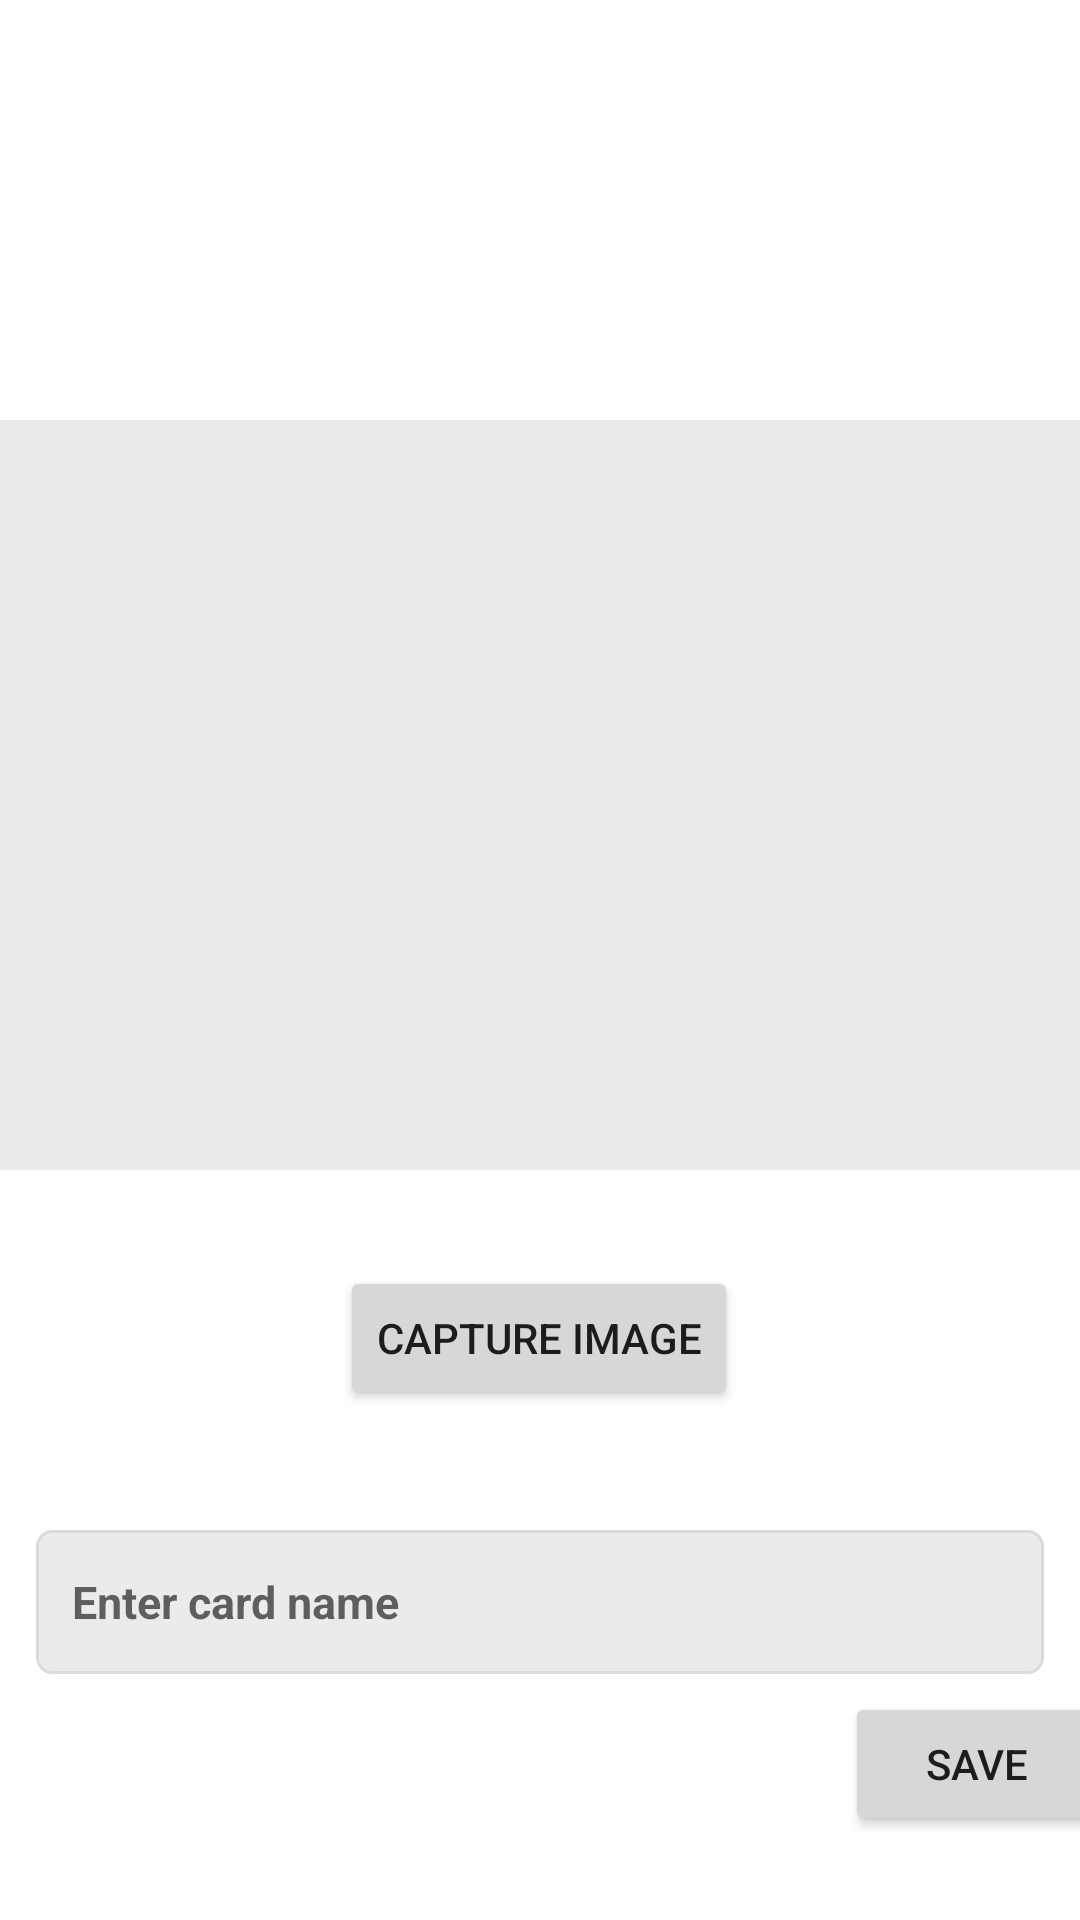

Reconstruct the res/layout file that produces this screen, plus the resources it refers to.
<!-- AndroidManifest.xml: activity theme Theme.CVault -->
<!-- res/layout/activity_create_card.xml -->
<?xml version="1.0" encoding="utf-8"?>
<layout xmlns:android="http://schemas.android.com/apk/res/android"
    xmlns:app="http://schemas.android.com/apk/res-auto"
    xmlns:tools="http://schemas.android.com/tools">

    <androidx.constraintlayout.widget.ConstraintLayout
        android:layout_width="match_parent"
        android:layout_height="match_parent"
        tools:context=".MainActivity"
        tools:ignore="MissingDefaultResource">

        <Button
            android:id="@+id/captureImage"
            android:layout_width="wrap_content"
            android:layout_height="wrap_content"
            android:layout_centerInParent="true"
            android:layout_marginTop="32dp"
            android:text="Capture Image"
            app:layout_constraintEnd_toEndOf="parent"
            app:layout_constraintHorizontal_bias="0.498"
            app:layout_constraintStart_toStartOf="parent"
            app:layout_constraintTop_toBottomOf="@+id/capturedImage" />

        <Button
            android:id="@+id/createCard"
            android:layout_width="wrap_content"
            android:layout_height="wrap_content"
            android:layout_marginStart="307dp"
            android:layout_marginEnd="16dp"
            android:layout_marginBottom="28dp"
            android:text="SAVE"
            app:layout_constraintBottom_toBottomOf="parent"
            app:layout_constraintEnd_toEndOf="parent"
            app:layout_constraintStart_toStartOf="parent" />

        <EditText
            android:id="@+id/cardNameEt"
            android:layout_width="match_parent"
            android:layout_height="48dp"
            android:layout_marginTop="40dp"
            android:background="@drawable/roundedges"
            android:hint="Enter card name"
            android:imeOptions="actionDone"
            android:inputType="text"
            android:maxLines="1"
            android:layout_marginStart="12dp"
            android:layout_marginEnd="12dp"
            android:paddingStart="12dp"
            android:paddingEnd="12dp"
            android:textSize="15sp"
            android:textStyle="bold"
            app:layout_constraintTop_toBottomOf="@+id/captureImage"
            tools:layout_editor_absoluteX="16dp" />

        <ImageView
            android:id="@+id/capturedImage"
            android:layout_width="match_parent"
            android:layout_height="250dp"
            android:layout_below="@id/captureImage"
            android:layout_marginTop="140dp"
            android:adjustViewBounds="true"
            android:scaleType="center"
            android:background="#EBEBEB"
            app:layout_constraintEnd_toEndOf="parent"
            app:layout_constraintStart_toStartOf="parent"
            app:layout_constraintTop_toTopOf="parent" />

    </androidx.constraintlayout.widget.ConstraintLayout>
</layout>
<!-- resources referenced by this layout -->
<resources>
  <!-- drawable roundedges (drawable) -->
  <?xml version="1.0" encoding="utf-8"?>
  <selector xmlns:android="http://schemas.android.com/apk/res/android">
      <item>
          <shape android:shape="rectangle">
              <corners
                  android:radius="5dp" />
  
              <stroke android:width="1dp" android:color="#DBDBDB" />
              
              <solid android:color="@color/bg_color">
  
              </solid>
          </shape>
      </item>
  </selector>
  <style name="Theme.CVault" parent="Theme.MaterialComponents.Light.DarkActionBar">
          
          <item name="colorPrimary">@color/purple_200</item>
          <item name="colorPrimaryVariant">@color/purple_700</item>
          <item name="colorOnPrimary">@color/black</item>
          
          <item name="colorSecondary">@color/teal_200</item>
          <item name="colorSecondaryVariant">@color/teal_200</item>
          <item name="colorOnSecondary">@color/black</item>
          
          <item name="android:statusBarColor">?attr/colorPrimaryVariant</item>
          
      </style>
  <color name="bg_color">#EBEBEB</color>
  <color name="purple_200">#FFBB86FC</color>
  <color name="purple_700">#FF3700B3</color>
  <color name="black">#FF000000</color>
  <color name="teal_200">#FF03DAC5</color>
</resources>
